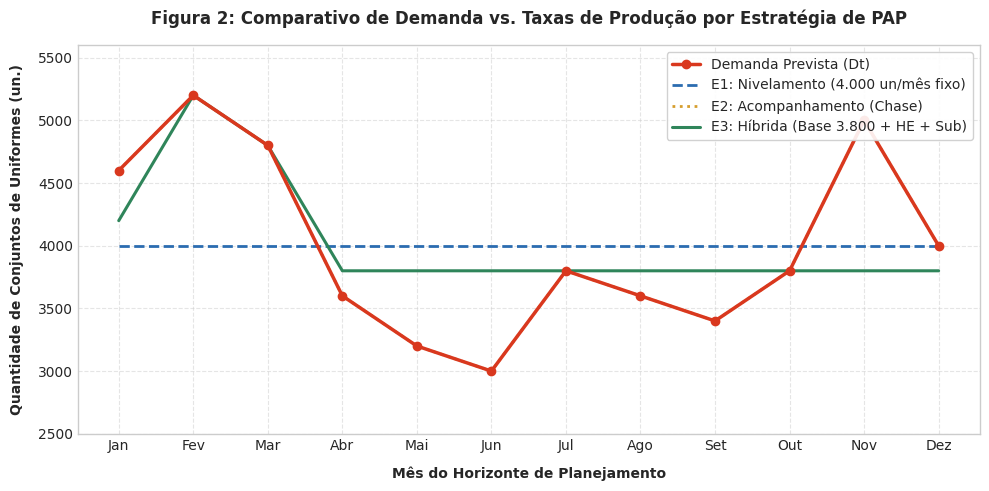
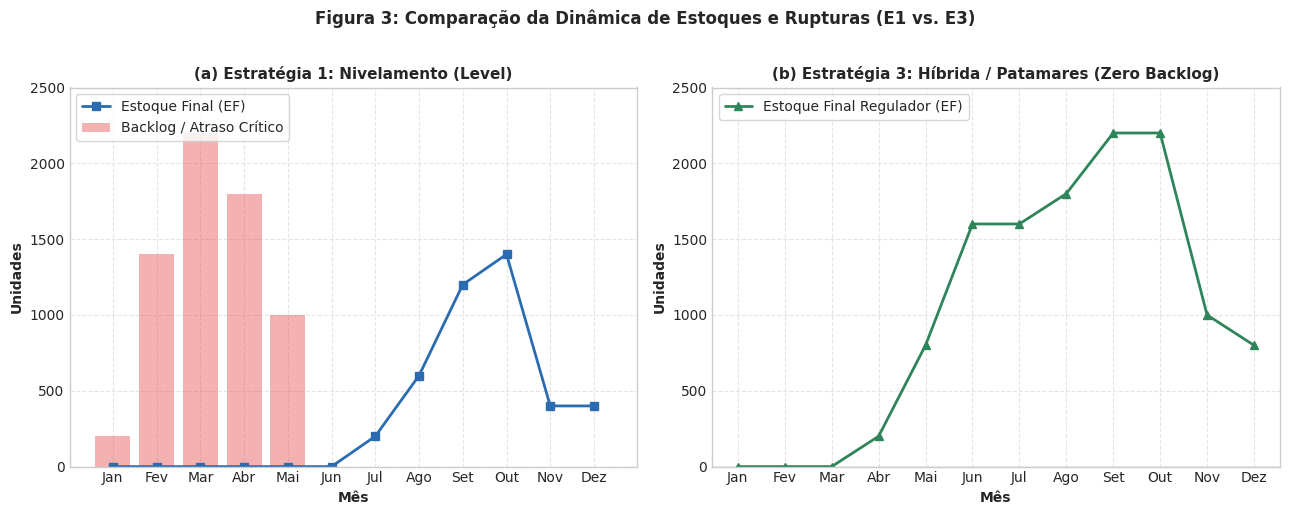
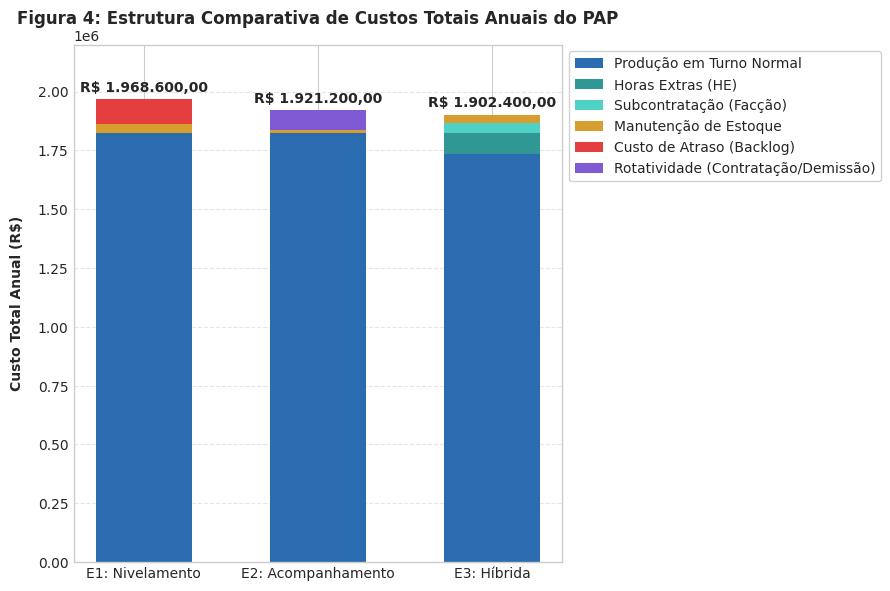

Here is the Python script that generated these plots, in order: (Note: this script raises an exception after producing the figures.)
import os
import matplotlib.pyplot as plt
import numpy as np

os.makedirs('figuras', exist_ok=True)

# Set style
plt.style.use('seaborn-v0_8-whitegrid' if 'seaborn-v0_8-whitegrid' in plt.style.available else 'default')
plt.rcParams['font.sans-serif'] = 'Arial'
plt.rcParams['font.family'] = 'sans-serif'
plt.rcParams['font.size'] = 10

meses = ['Jan', 'Fev', 'Mar', 'Abr', 'Mai', 'Jun', 'Jul', 'Ago', 'Set', 'Out', 'Nov', 'Dez']
demanda = [4600, 5200, 4800, 3600, 3200, 3000, 3800, 3600, 3400, 3800, 5000, 4000]

# -------------------------------------------------------------
# FIGURA 1: DEMANDA VS PRODUÇÃO NAS 3 ESTRATÉGIAS
# -------------------------------------------------------------
prod_e1 = [4000] * 12
prod_e2 = demanda.copy()
prod_e3 = [4200, 5200, 4800, 3800, 3800, 3800, 3800, 3800, 3800, 3800, 3800, 3800] # PT E3

fig, ax = plt.subplots(figsize=(10, 5), dpi=300)
x = np.arange(len(meses))

ax.plot(x, demanda, marker='o', linewidth=2.5, color='#D9381E', label='Demanda Prevista (Dt)', zorder=5)
ax.plot(x, prod_e1, linestyle='--', linewidth=2, color='#2B6CB0', label='E1: Nivelamento (4.000 un/mês fixo)')
ax.plot(x, prod_e2, linestyle=':', linewidth=2, color='#D69E2E', label='E2: Acompanhamento (Chase)')
ax.plot(x, prod_e3, linestyle='-', linewidth=2.2, color='#2F855A', label='E3: Híbrida (Base 3.800 + HE + Sub)')

ax.set_title('Figura 2: Comparativo de Demanda vs. Taxas de Produção por Estratégia de PAP', fontsize=12, fontweight='bold', pad=15)
ax.set_xlabel('Mês do Horizonte de Planejamento', fontweight='bold', labelpad=10)
ax.set_ylabel('Quantidade de Conjuntos de Uniformes (un.)', fontweight='bold', labelpad=10)
ax.set_xticks(x)
ax.set_xticklabels(meses)
ax.set_ylim(2500, 5600)
ax.legend(frameon=True, facecolor='white', framealpha=0.9, loc='upper right')
ax.grid(True, linestyle='--', alpha=0.5)

plt.tight_layout()
plt.savefig('figuras/figura2_demanda_vs_producao.png')
plt.close()
print("Figura 2 salva.")

# -------------------------------------------------------------
# FIGURA 2: EVOLUÇÃO DE ESTOQUES E BACKLOG (E1 vs E3)
# -------------------------------------------------------------
est_e1 = [0, 0, 0, 0, 0, 0, 200, 600, 1200, 1400, 400, 400]
backlog_e1 = [200, 1400, 2200, 1800, 1000, 0, 0, 0, 0, 0, 0, 0]
est_e3 = [0, 0, 0, 200, 800, 1600, 1600, 1800, 2200, 2200, 1000, 800]

fig, (ax1, ax2) = plt.subplots(1, 2, figsize=(13, 5), dpi=300)

# E1
ax1.plot(x, est_e1, marker='s', color='#2B6CB0', linewidth=2, label='Estoque Final (EF)')
ax1.bar(x, backlog_e1, color='#E53E3E', alpha=0.4, label='Backlog / Atraso Crítico')
ax1.set_title('(a) Estratégia 1: Nivelamento (Level)', fontsize=11, fontweight='bold')
ax1.set_xlabel('Mês', fontweight='bold')
ax1.set_ylabel('Unidades', fontweight='bold')
ax1.set_xticks(x)
ax1.set_xticklabels(meses)
ax1.set_ylim(0, 2500)
ax1.legend(frameon=True, facecolor='white', loc='upper left')
ax1.grid(True, linestyle='--', alpha=0.5)

# E3
ax2.plot(x, est_e3, marker='^', color='#2F855A', linewidth=2, label='Estoque Final Regulador (EF)')
ax2.axhline(0, color='black', linewidth=0.8)
ax2.set_title('(b) Estratégia 3: Híbrida / Patamares (Zero Backlog)', fontsize=11, fontweight='bold')
ax2.set_xlabel('Mês', fontweight='bold')
ax2.set_ylabel('Unidades', fontweight='bold')
ax2.set_xticks(x)
ax2.set_xticklabels(meses)
ax2.set_ylim(0, 2500)
ax2.legend(frameon=True, facecolor='white', loc='upper left')
ax2.grid(True, linestyle='--', alpha=0.5)

plt.suptitle('Figura 3: Comparação da Dinâmica de Estoques e Rupturas (E1 vs. E3)', fontsize=12, fontweight='bold', y=1.02)
plt.tight_layout()
plt.savefig('figuras/figura3_estoques_e_backlog.png')
plt.close()
print("Figura 3 salva.")

# -------------------------------------------------------------
# FIGURA 3: COMPARATIVO DE CUSTOS TOTAIS POR RUBRICA
# -------------------------------------------------------------
categorias = ['E1: Nivelamento', 'E2: Acompanhamento', 'E3: Híbrida']
c_prod_normal = [1824000.0, 1824000.0, 1732800.0]
c_he = [0.0, 0.0, 92000.0]
c_sub = [0.0, 0.0, 41600.0]
c_estoque = [36600.0, 14400.0, 36000.0]
c_atraso = [108000.0, 0.0, 0.0]
c_turnover = [0.0, 82800.0, 0.0]

fig, ax = plt.subplots(figsize=(9, 6), dpi=300)
w = 0.55

p1 = ax.bar(categorias, c_prod_normal, width=w, label='Produção em Turno Normal', color='#2B6CB0')
p2 = ax.bar(categorias, c_he, width=w, bottom=c_prod_normal, label='Horas Extras (HE)', color='#319795')
bottom_sub = np.array(c_prod_normal) + np.array(c_he)
p3 = ax.bar(categorias, c_sub, width=w, bottom=bottom_sub, label='Subcontratação (Facção)', color='#4FD1C5')
bottom_est = bottom_sub + np.array(c_sub)
p4 = ax.bar(categorias, c_estoque, width=w, bottom=bottom_est, label='Manutenção de Estoque', color='#D69E2E')
bottom_atr = bottom_est + np.array(c_estoque)
p5 = ax.bar(categorias, c_atraso, width=w, bottom=bottom_atr, label='Custo de Atraso (Backlog)', color='#E53E3E')
bottom_turn = bottom_atr + np.array(c_atraso)
p6 = ax.bar(categorias, c_turnover, width=w, bottom=bottom_turn, label='Rotatividade (Contratação/Demissão)', color='#805AD5')

# Valores totais sobre as barras
totais = [1968600.0, 1921200.0, 1902400.0]
for idx, tot in enumerate(totais):
    ax.text(idx, tot + 20000, f'R$ {tot:,.2f}'.replace(',', 'X').replace('.', ',').replace('X', '.'),
            ha='center', va='bottom', fontweight='bold', fontsize=10)

ax.set_title('Figura 4: Estrutura Comparativa de Custos Totais Anuais do PAP', fontsize=12, fontweight='bold', pad=15)
ax.set_ylabel('Custo Total Anual (R$)', fontweight='bold', labelpad=10)
ax.set_ylim(0, 2200000)
ax.legend(frameon=True, facecolor='white', framealpha=0.9, loc='upper left', bbox_to_anchor=(1, 1))
ax.grid(True, linestyle='--', alpha=0.5, axis='y')

plt.tight_layout()
plt.savefig('figuras/figura4_comparativo_custos.png')
plt.close()
print("Figura 4 salva.")

# -------------------------------------------------------------
# FIGURA 1: FLUXOGRAMA DE PROCESSOS (MATRIZ VOLUME-VARIEDADE)
# -------------------------------------------------------------
fig, ax = plt.subplots(figsize=(10, 3.5), dpi=300)
ax.axis('off')

# Caixas de processo
boxes = [
    ("Enfesto & Corte", "Tecidos em Brim e Malha\nEnfestadeira e Faca Vertical\nLotes padronizados"),
    ("Bordado & Estamparia", "Personalização Corporativa\nMáquinas Multicabeças\nPonto de Desacoplamento"),
    ("Célula de Costura", "20 Operadoras Polivalentes\nInterlock, Reta e Pespontadeira\nGargalo Operacional"),
    ("Acabamento & Embalagem", "Caseamento, Botões, Revisão,\nPassadoria e Embalagem Final\nPronto para Expedição")
]

colors = ['#E2E8F0', '#E2E8F0', '#FEFCBF', '#E2E8F0'] # Amarelo no gargalo
edge_colors = ['#4A5568', '#4A5568', '#D69E2E', '#4A5568']

for i, (titulo, desc) in enumerate(boxes):
    x_pos = 0.05 + i * 0.24
    # Retângulo
    rect = plt.Rectangle((x_pos, 0.25), 0.19, 0.55, facecolor=colors[i], edgecolor=edge_colors[i],
                         linewidth=2 if i == 2 else 1.5, boxstyle="round,pad=0.03" if hasattr(plt, 'boxstyle') else None)
    ax.add_patch(rect)
    ax.text(x_pos + 0.095, 0.65, titulo, ha='center', va='center', fontweight='bold', fontsize=10, color='#1A202C')
    ax.text(x_pos + 0.095, 0.42, desc, ha='center', va='center', fontsize=7.5, color='#4A5568')
    
    # Seta entre as caixas
    if i < 3:
        ax.annotate('', xy=(x_pos + 0.235, 0.52), xytext=(x_pos + 0.195, 0.52),
                    arrowprops=dict(arrowstyle="->", color='#2B6CB0', lw=2.5))

ax.text(0.5, 0.92, "Figura 1: Mapeamento do Fluxo Operacional na Vértice Confecções (Gargalo: Células de Costura)",
        ha='center', va='center', fontweight='bold', fontsize=11, color='#1B365D')

ax.set_xlim(0, 1)
ax.set_ylim(0, 1)
plt.tight_layout()
plt.savefig('figuras/figura1_fluxo_processo.png')
plt.close()
print("Figura 1 salva.")
